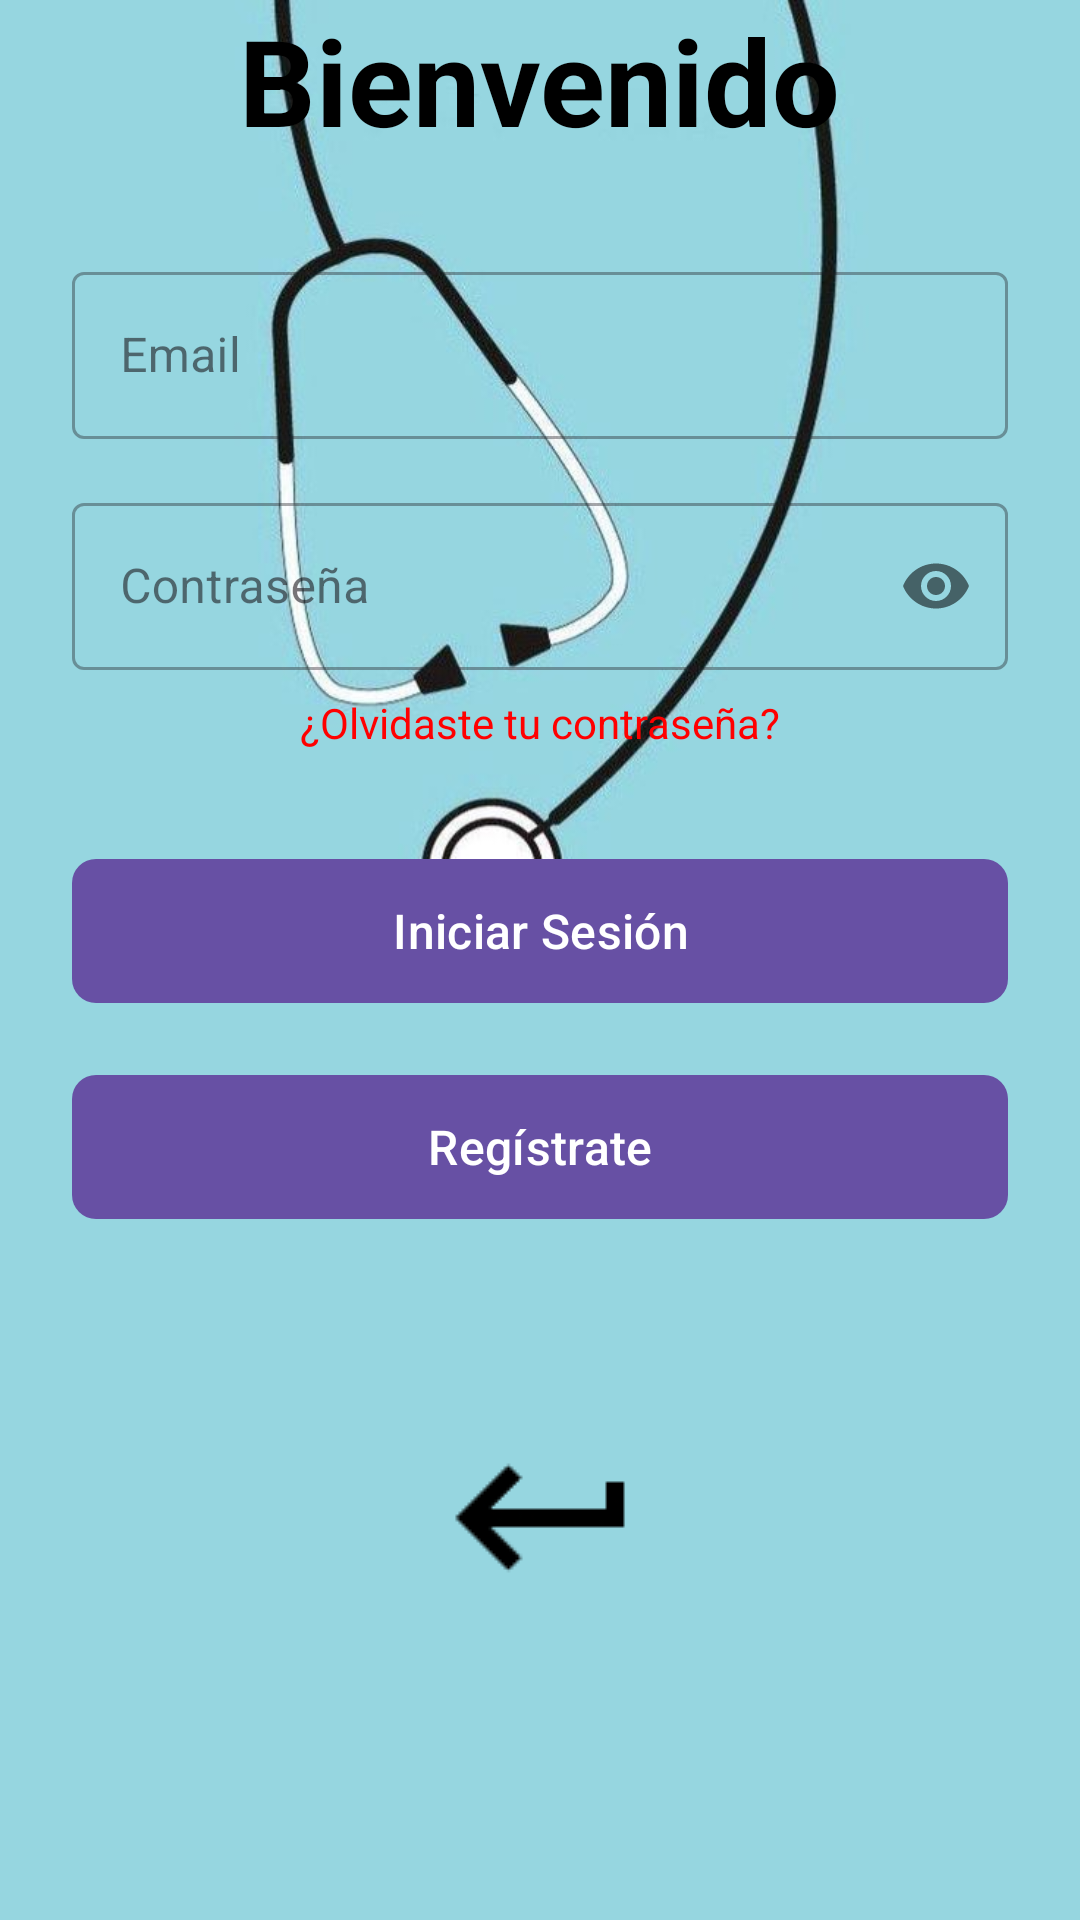

Android layout source for this screen:
<!-- AndroidManifest.xml: application theme Theme.Prueba2JavierNicolas -->
<!-- res/layout/login.xml -->
<?xml version="1.0" encoding="utf-8"?>
<androidx.constraintlayout.widget.ConstraintLayout xmlns:android="http://schemas.android.com/apk/res/android"
    xmlns:app="http://schemas.android.com/apk/res-auto"
    xmlns:tools="http://schemas.android.com/tools"
    android:layout_width="match_parent"
    android:layout_height="match_parent"
    android:background="@drawable/medicina">

    
    <TextView
        android:id="@+id/tvTitle"
        android:layout_width="wrap_content"
        android:layout_height="wrap_content"
        android:text="Bienvenido"
        android:textColor="@color/negro"
        android:textSize="40sp"
        android:textStyle="bold"
        app:layout_constraintEnd_toEndOf="parent"
        app:layout_constraintStart_toStartOf="parent"
        app:layout_constraintTop_toTopOf="parent"
        app:layout_constraintHorizontal_bias="0.5"
        tools:ignore="MissingConstraints"
        tools:layout_editor_absoluteY="16dp" />

    
    <com.google.android.material.textfield.TextInputLayout
        android:id="@+id/tilEmail"
        style="@style/Widget.MaterialComponents.TextInputLayout.OutlinedBox"
        android:layout_width="0dp"
        android:layout_height="wrap_content"
        android:layout_marginTop="32dp"
        android:layout_marginHorizontal="24dp"
        android:hint="Email"
        app:layout_constraintEnd_toEndOf="parent"
        app:layout_constraintStart_toStartOf="parent"
        app:layout_constraintTop_toBottomOf="@id/tvTitle"
        app:startIconDrawable="@drawable/ic_email">

        <com.google.android.material.textfield.TextInputEditText
            android:id="@+id/etEmail"
            android:layout_width="match_parent"
            android:layout_height="wrap_content"
            android:inputType="textEmailAddress" />
    </com.google.android.material.textfield.TextInputLayout>

    
    <com.google.android.material.textfield.TextInputLayout
        android:id="@+id/tilPassword"
        style="@style/Widget.MaterialComponents.TextInputLayout.OutlinedBox"
        android:layout_width="0dp"
        android:layout_height="wrap_content"
        android:layout_marginTop="16dp"
        android:layout_marginHorizontal="24dp"
        android:hint="Contraseña"
        app:layout_constraintEnd_toEndOf="parent"
        app:layout_constraintStart_toStartOf="parent"
        app:layout_constraintTop_toBottomOf="@id/tilEmail"
        app:passwordToggleEnabled="true"
        app:startIconDrawable="@drawable/ic_lock">

        <com.google.android.material.textfield.TextInputEditText
            android:id="@+id/etPassword"
            android:layout_width="match_parent"
            android:layout_height="wrap_content"
            android:inputType="textPassword" />
    </com.google.android.material.textfield.TextInputLayout>

    
    <TextView
        android:id="@+id/tvForgotPassword"
        android:layout_width="wrap_content"
        android:layout_height="wrap_content"
        android:text="¿Olvidaste tu contraseña?"
        android:gravity="center"
        android:textColor="@color/rojo"
        app:layout_constraintEnd_toEndOf="parent"
        app:layout_constraintStart_toStartOf="parent"
        app:layout_constraintTop_toBottomOf="@id/tilPassword"
        android:layout_marginTop="8dp" />

    
    <com.google.android.material.button.MaterialButton
        android:id="@+id/btnLogin"
        android:layout_width="0dp"
        android:layout_height="56dp"
        android:layout_marginTop="32dp"
        android:layout_marginHorizontal="24dp"
        android:text="Iniciar Sesión"
        android:textSize="16sp"
        app:cornerRadius="8dp"
        app:layout_constraintEnd_toEndOf="parent"
        app:layout_constraintStart_toStartOf="parent"
        app:layout_constraintTop_toBottomOf="@id/tvForgotPassword" />

    
    <ImageButton
        android:id="@+id/botonVolver"
        android:layout_width="126dp"
        android:layout_height="132dp"
        android:layout_marginTop="440dp"
        android:background="?attr/selectableItemBackgroundBorderless"
        android:contentDescription="@string/volver"
        android:src="@drawable/back"
        app:layout_constraintBottom_toBottomOf="parent"
        app:layout_constraintEnd_toEndOf="parent"
        app:layout_constraintStart_toStartOf="parent"
        app:layout_constraintTop_toTopOf="parent"
        app:layout_constraintVertical_bias="0.0" />

    
    <com.google.android.material.button.MaterialButton
        android:id="@+id/btnRegister"
        android:layout_width="0dp"
        android:layout_height="56dp"
        android:layout_marginTop="16dp"
        android:layout_marginHorizontal="24dp"
        android:text="Regístrate"
        android:textSize="16sp"
        app:cornerRadius="8dp"
        app:layout_constraintEnd_toEndOf="parent"
        app:layout_constraintStart_toStartOf="parent"
        app:layout_constraintTop_toBottomOf="@id/btnLogin" />

</androidx.constraintlayout.widget.ConstraintLayout>
<!-- resources referenced by this layout -->
<resources>
  <color name="negro">#000000</color>
  <color name="rojo">#ff0000</color>
  <!-- drawable back: png bitmap (drawable, 657 bytes) -->
  <!-- drawable medicina: jpg bitmap (drawable, 23797 bytes) -->
  <string name="volver">Volver</string>
  <style name="Theme.Prueba2JavierNicolas" parent="Base.Theme.Prueba2JavierNicolas" />
  <style name="Base.Theme.Prueba2JavierNicolas" parent="Theme.Material3.DayNight.NoActionBar">
          
          
      </style>
</resources>
